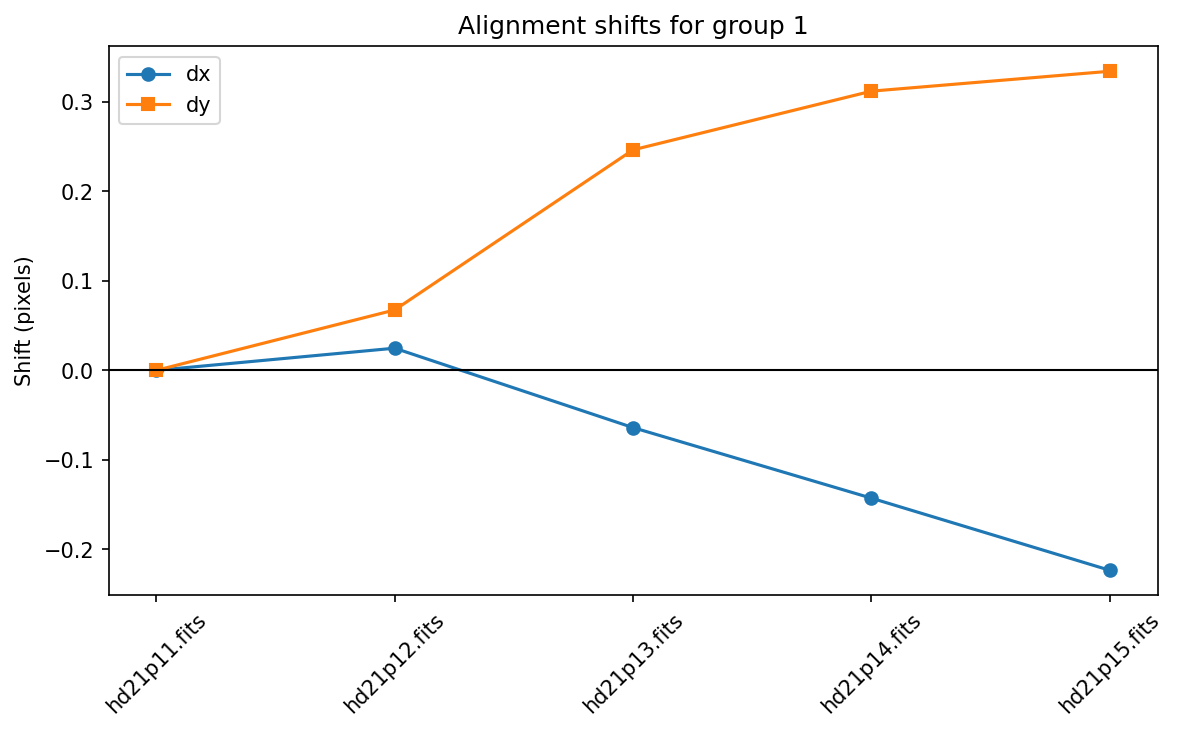

The data file committed next to this chart (first rows):
file, group_id, x_guess, y_guess, x_centroid, y_centroid, dx, dy
hd21p11.fits, 1, 102, 133, 102, 132.7, 0.0, 0.0
hd21p12.fits, 1, 102, 133, 102.1, 132.8, 0.02476, 0.06748
hd21p13.fits, 1, 102, 133, 102, 133, -0.06397, 0.2464
hd21p14.fits, 1, 102, 133, 101.9, 133, -0.1428, 0.3119
hd21p15.fits, 1, 102, 133, 101.8, 133.1, -0.2234, 0.3342
